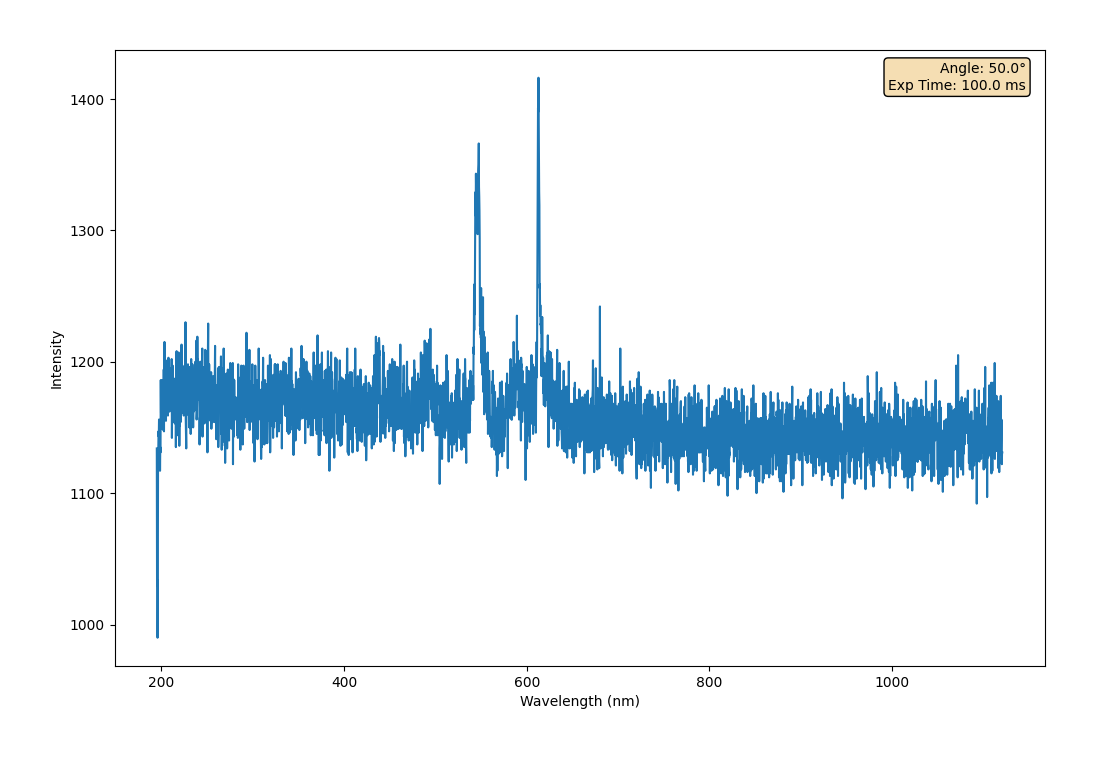

Data behind this chart, as committed beside it:
Wavelength (nm, Intensity AC 1
195, 1134
195.2, 1030
195.5, 1034
195.8, 990.0
196.1, 1023
196.3, 1118
196.6, 1133
196.9, 1147
197.1, 1143
197.4, 1156
197.7, 1154
198, 1154
198.2, 1148
198.5, 1117
198.8, 1135
199, 1131
199.3, 1186
199.6, 1161
199.8, 1162
200.1, 1149
200.4, 1167
200.7, 1174
200.9, 1186
201.2, 1175
201.5, 1179
201.7, 1149
202, 1148
202.3, 1150
202.6, 1194
202.8, 1147
203.1, 1176
203.4, 1215
203.6, 1199
203.9, 1167
204.2, 1179
204.5, 1185
204.7, 1179
205, 1155
205.3, 1182
205.5, 1166
205.8, 1183
206.1, 1171
206.4, 1201
206.6, 1197
206.9, 1199
207.2, 1159
207.4, 1181
207.7, 1203
208, 1194
208.3, 1170
208.5, 1187
208.8, 1162
209.1, 1183
209.3, 1164
209.6, 1173
209.9, 1186
210.2, 1179
210.4, 1167
210.7, 1195
211, 1171
... 3,588 more rows
